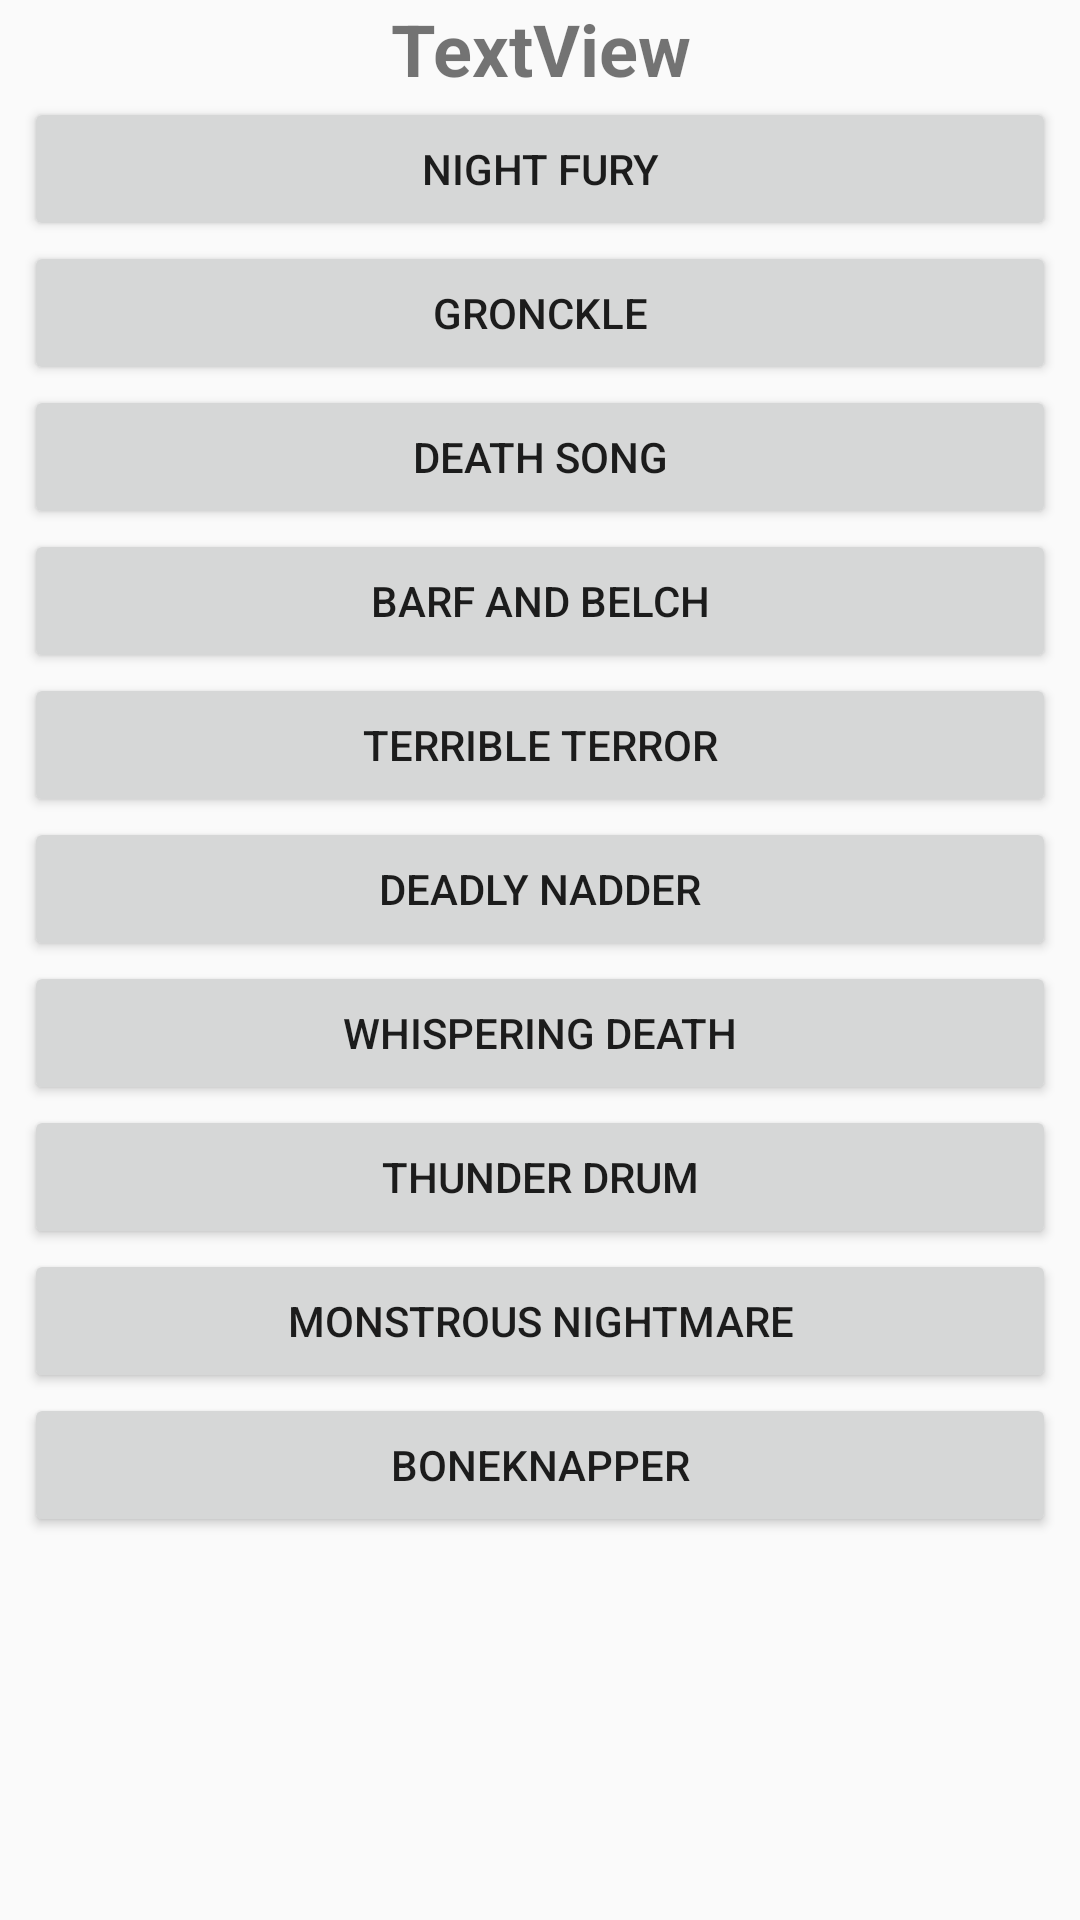

The Android layout XML behind this screen, and the referenced resources:
<!-- AndroidManifest.xml: application theme AppTheme -->
<!-- res/layout/fragment_dragons.xml -->
<?xml version="1.0" encoding="utf-8"?>
<androidx.constraintlayout.widget.ConstraintLayout xmlns:android="http://schemas.android.com/apk/res/android"
    xmlns:app="http://schemas.android.com/apk/res-auto"
    xmlns:tools="http://schemas.android.com/tools"
    android:id="@+id/frameLayout"
    android:layout_width="match_parent"
    android:layout_height="match_parent"
    tools:context=".ui.dragons.DragonsFragment">

    

    <TextView
        android:id="@+id/argTextView"
        android:layout_width="0dp"
        android:layout_height="wrap_content"
        android:layout_marginStart="8dp"
        android:layout_marginEnd="8dp"
        android:text="TextView"
        android:gravity="center"
        android:textSize="24sp"
        android:textStyle="bold"
        app:layout_constraintEnd_toEndOf="parent"
        app:layout_constraintHorizontal_bias="0.272"
        app:layout_constraintStart_toStartOf="parent"
        app:layout_constraintTop_toTopOf="parent" />

    <Button
        android:id="@+id/nightFuryButton"
        android:layout_width="0dp"
        android:layout_height="wrap_content"
        android:layout_marginStart="8dp"
        android:layout_marginEnd="8dp"
        android:text="Night Fury"
        app:layout_constraintEnd_toEndOf="parent"
        app:layout_constraintStart_toStartOf="parent"
        app:layout_constraintTop_toBottomOf="@+id/argTextView" />

    <Button
        android:id="@+id/gronckleButton"
        android:layout_width="0dp"
        android:layout_height="wrap_content"
        android:layout_marginStart="8dp"
        android:layout_marginEnd="8dp"
        android:text="Gronckle"
        app:layout_constraintEnd_toEndOf="parent"
        app:layout_constraintStart_toStartOf="parent"
        app:layout_constraintTop_toBottomOf="@+id/nightFuryButton" />

    <Button
        android:id="@+id/deathSongButton"
        android:layout_width="0dp"
        android:layout_height="wrap_content"
        android:layout_marginStart="8dp"
        android:layout_marginEnd="8dp"
        android:text="Death Song"
        app:layout_constraintEnd_toEndOf="parent"
        app:layout_constraintStart_toStartOf="parent"
        app:layout_constraintTop_toBottomOf="@+id/gronckleButton" />

    <Button
        android:id="@+id/barfAndBelchButton"
        android:layout_width="0dp"
        android:layout_height="wrap_content"
        android:layout_marginStart="8dp"
        android:layout_marginEnd="8dp"
        android:text="Barf and Belch"
        app:layout_constraintEnd_toEndOf="parent"
        app:layout_constraintStart_toStartOf="parent"
        app:layout_constraintTop_toBottomOf="@+id/deathSongButton" />

    <Button
        android:id="@+id/terribleTerrorButton"
        android:layout_width="0dp"
        android:layout_height="wrap_content"
        android:layout_marginStart="8dp"
        android:layout_marginEnd="8dp"
        android:text="Terrible Terror"
        app:layout_constraintEnd_toEndOf="parent"
        app:layout_constraintStart_toStartOf="parent"
        app:layout_constraintTop_toBottomOf="@+id/barfAndBelchButton" />

    <Button
        android:id="@+id/deadlyNadderButton"
        android:layout_width="0dp"
        android:layout_height="wrap_content"
        android:layout_marginStart="8dp"
        android:layout_marginEnd="8dp"
        android:text="deadly nadder"
        app:layout_constraintEnd_toEndOf="parent"
        app:layout_constraintStart_toStartOf="parent"
        app:layout_constraintTop_toBottomOf="@+id/terribleTerrorButton" />

    <Button
        android:id="@+id/whisperingDeathButton"
        android:layout_width="0dp"
        android:layout_height="wrap_content"
        android:layout_marginStart="8dp"
        android:layout_marginEnd="8dp"
        android:text="Whispering death"
        app:layout_constraintEnd_toEndOf="parent"
        app:layout_constraintStart_toStartOf="parent"
        app:layout_constraintTop_toBottomOf="@+id/deadlyNadderButton" />

    <Button
        android:id="@+id/thunderDrumButton"
        android:layout_width="0dp"
        android:layout_height="wrap_content"
        android:layout_marginStart="8dp"
        android:layout_marginEnd="8dp"
        android:text="Thunder drum"
        app:layout_constraintEnd_toEndOf="parent"
        app:layout_constraintStart_toStartOf="parent"
        app:layout_constraintTop_toBottomOf="@+id/whisperingDeathButton" />

    <Button
        android:id="@+id/monstrousNightmareButton"
        android:layout_width="0dp"
        android:layout_height="wrap_content"
        android:layout_marginStart="8dp"
        android:layout_marginEnd="8dp"
        android:text="monstrous nightmare"
        app:layout_constraintEnd_toEndOf="parent"
        app:layout_constraintStart_toStartOf="parent"
        app:layout_constraintTop_toBottomOf="@+id/thunderDrumButton" />

    <Button
        android:id="@+id/boneknapperButton"
        android:layout_width="0dp"
        android:layout_height="wrap_content"
        android:layout_marginStart="8dp"
        android:layout_marginEnd="8dp"
        android:text="boneknapper"
        app:layout_constraintEnd_toEndOf="parent"
        app:layout_constraintStart_toStartOf="parent"
        app:layout_constraintTop_toBottomOf="@+id/monstrousNightmareButton" />

</androidx.constraintlayout.widget.ConstraintLayout>
<!-- resources referenced by this layout -->
<resources>
  <style name="AppTheme" parent="Theme.AppCompat.Light.DarkActionBar">
          
          <item name="colorPrimary">@color/colorPrimary</item>
          <item name="colorPrimaryDark">@color/colorPrimaryDark</item>
          <item name="colorAccent">@color/colorAccent</item>
      </style>
  <!-- not gathered from this repository: default colours our renderer supplied (Android Studio template values) -->
  <color name="colorPrimary">#FF6200EE</color>
  <color name="colorPrimaryDark">#FF3700B3</color>
  <color name="colorAccent">#FF03DAC5</color>
</resources>
